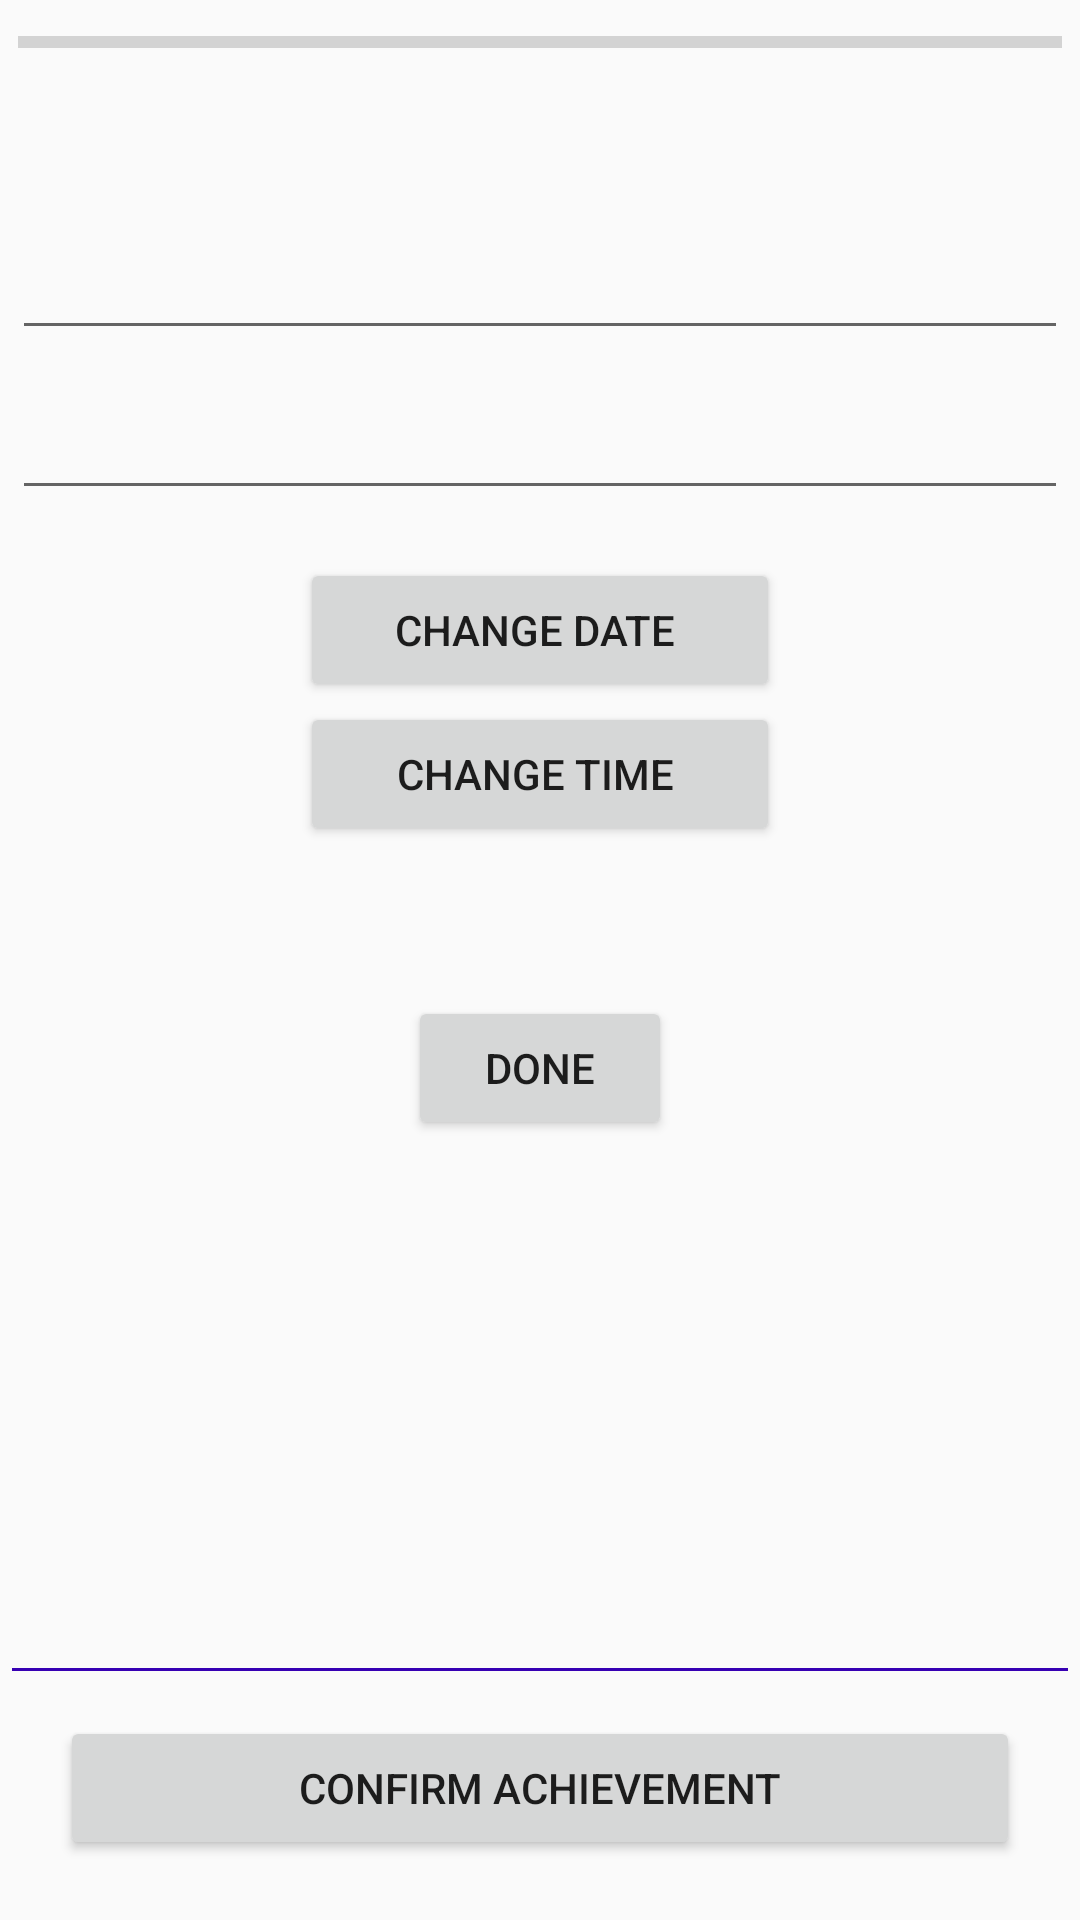

Android layout source for this screen:
<!-- AndroidManifest.xml: application theme AppTheme -->
<!-- res/layout/activity_display_goal.xml -->
<?xml version="1.0" encoding="utf-8"?>
<LinearLayout xmlns:android="http://schemas.android.com/apk/res/android"
    xmlns:tools="http://schemas.android.com/tools"
    android:layout_width="match_parent"
    android:layout_height="match_parent"
    android:orientation="vertical"
    android:padding="4dp"
    tools:context="com.example.rahil.StrikerProject.DisplayGoal">

    <LinearLayout
        android:layout_width="match_parent"
        android:layout_height="wrap_content"
        android:orientation="vertical">

        <ProgressBar
            android:id="@+id/progressBar"
            android:layout_width="match_parent"
            android:layout_height="wrap_content"
            android:padding="2dp"
            style="@style/Widget.AppCompat.ProgressBar.Horizontal"
            android:indeterminate="false"
            />


        <RelativeLayout
            android:layout_width="match_parent"
            android:layout_height="wrap_content">


            <TextView
                android:id="@+id/goal_begin_date"
                android:layout_width="match_parent"
                android:layout_height="wrap_content"
                android:textSize="12sp"
                tools:text="Begin Date" />

            <TextView
                android:id="@+id/goal_end_date"
                android:layout_width="match_parent"
                android:layout_height="wrap_content"
                android:gravity="right"
                android:textSize="12sp"
                tools:text="End Date" />

            <TextView
                android:id="@+id/goal_begin_time"
                android:layout_width="match_parent"
                android:layout_height="wrap_content"
                android:layout_below="@id/goal_begin_date"
                android:textSize="12sp"
                tools:text="Begin Time" />

            <TextView
                android:id="@+id/goal_end_time"
                android:layout_width="match_parent"
                android:layout_height="wrap_content"
                android:layout_below="@id/goal_end_date"
                android:gravity="right"
                android:textSize="12sp"
                tools:text="End Time" />
        </RelativeLayout>
    </LinearLayout>

    <EditText
        android:id="@+id/edit_goal"
        android:layout_width="match_parent"
        android:layout_height="wrap_content"
        android:layout_marginBottom="16dp"
        android:layout_marginTop="16dp"
        android:maxLines="5"
        android:textSize="20sp"
        tools:text="this is the goal "
        android:scrollbars="vertical" />


    <EditText
        android:id="@+id/edit_specs"
        android:layout_width="match_parent"
        android:layout_height="wrap_content"
        android:maxLines="5"
        tools:text="these are the specifications "
        android:textSize="15sp"
        android:scrollbars="vertical" />


    <ImageView
        android:layout_width="wrap_content"
        android:layout_height="wrap_content"
        android:id="@+id/takenImage"/>

    <Button
    android:id="@+id/change_date"
    android:layout_width="160dp"
    android:layout_height="wrap_content"
    android:layout_gravity="center"
    android:layout_marginTop="16dp"
    android:text="Change Date " />

    <Button
    android:id="@+id/change_time"
    android:layout_width="160dp"
    android:layout_height="wrap_content"
    android:layout_gravity="center"
    android:text="Change Time " />


    <Button
    android:id="@+id/done_edit_button"
    android:layout_width="wrap_content"
    android:layout_height="wrap_content"
    android:layout_gravity="center"
    android:layout_marginTop="50dp"
    android:text="Done" />


    <RelativeLayout
        android:layout_width="match_parent"
        android:layout_height="fill_parent"
        android:gravity="bottom">

        <View
            android:layout_width="match_parent"
            android:layout_height="1dp"
            android:layout_gravity="end"
            android:background="@color/colorPrimaryDark" />


        <Button
            android:id="@+id/confirm"
            android:layout_width="match_parent"
            android:layout_height="wrap_content"
            android:layout_centerHorizontal="true"
            android:layout_margin="16dp"
            android:onClick="imageIntent"
            android:text="Confirm Achievement" />

    </RelativeLayout>
</LinearLayout>
<!-- resources referenced by this layout -->
<resources>
  <style name="AppTheme" parent="Theme.AppCompat.Light.DarkActionBar">
          <item name="colorPrimary">#286f8c</item>
          <item name="colorPrimaryDark">#455A64</item>
          <item name="colorAccent">#CFD8DC</item>
      </style>
  <!-- not gathered from this repository: default colours our renderer supplied (Android Studio template values) -->
  <color name="colorPrimaryDark">#FF3700B3</color>
</resources>
